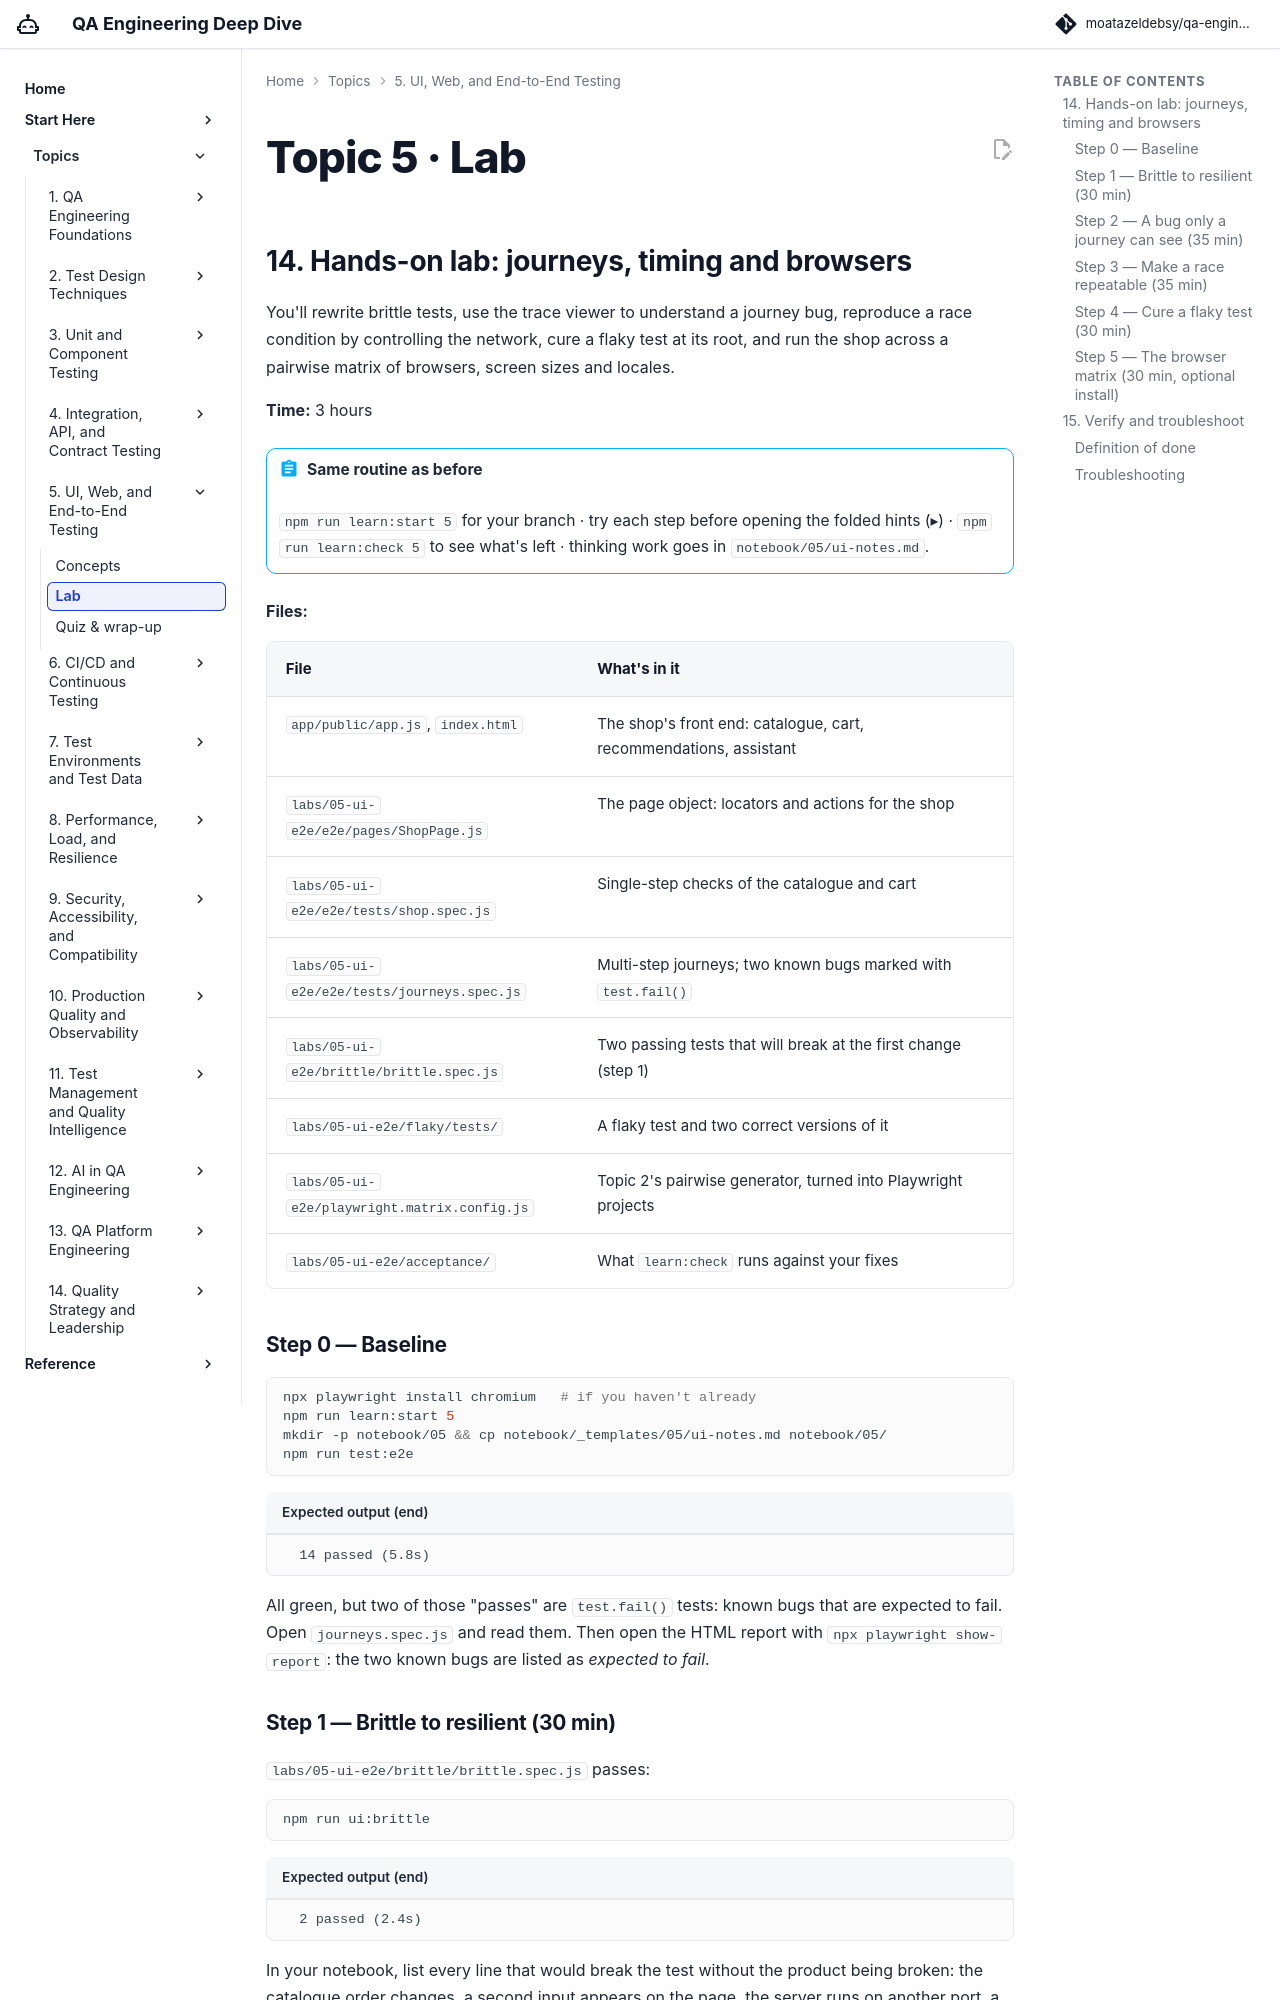

repository: moatazeldebsy/qa-ai-era-workshop · page: topics/05-ui-e2e/lab/index.html · generator: mkdocs

# Topic 5 · Lab

## 14. Hands-on lab: journeys, timing and browsers

You'll rewrite brittle tests, use the trace viewer to understand a journey bug, reproduce a race condition by controlling the network, cure a flaky test at its root, and run the shop across a pairwise matrix of browsers, screen sizes and locales.

**Time:** 3 hours

!!! abstract "Same routine as before"
    `npm run learn:start 5` for your branch · try each step before opening the folded hints (▸) · `npm run learn:check 5` to see what's left · thinking work goes in `notebook/05/ui-notes.md`.

**Files:**

| File | What's in it |
|---|---|
| `app/public/app.js`, `index.html` | The shop's front end: catalogue, cart, recommendations, assistant |
| `labs/05-ui-e2e/e2e/pages/ShopPage.js` | The page object: locators and actions for the shop |
| `labs/05-ui-e2e/e2e/tests/shop.spec.js` | Single-step checks of the catalogue and cart |
| `labs/05-ui-e2e/e2e/tests/journeys.spec.js` | Multi-step journeys; two known bugs marked with `test.fail()` |
| `labs/05-ui-e2e/brittle/brittle.spec.js` | Two passing tests that will break at the first change (step 1) |
| `labs/05-ui-e2e/flaky/tests/` | A flaky test and two correct versions of it |
| `labs/05-ui-e2e/playwright.matrix.config.js` | Topic 2's pairwise generator, turned into Playwright projects |
| `labs/05-ui-e2e/acceptance/` | What `learn:check` runs against your fixes |

### Step 0 — Baseline

```bash
npx playwright install chromium   # if you haven't already
npm run learn:start 5
mkdir -p notebook/05 && cp notebook/_templates/05/ui-notes.md notebook/05/
npm run test:e2e
```

```text title="Expected output (end)"
  14 passed (5.8s)
```

All green, but two of those "passes" are `test.fail()` tests: known bugs that are expected to fail. Open `journeys.spec.js` and read them. Then open the HTML report with `npx playwright show-report`: the two known bugs are listed as *expected to fail*.

### Step 1 — Brittle to resilient (30 min)

`labs/05-ui-e2e/brittle/brittle.spec.js` passes:

```bash
npm run ui:brittle
```

```text title="Expected output (end)"
  2 passed (2.4s)
```

In your notebook, list every line that would break the test without the product being broken: the catalogue order changes, a second input appears on the page, the server runs on another port, a slow CI machine. Then write `labs/05-ui-e2e/e2e/tests/refactored.spec.js` with the same two checks, using the page object, role and label locators, web-first assertions and `baseURL`.

??? tip "Hint"
    `ShopPage` already has `addToCart(title)`, `searchFor(text)`, `books` and `total`. A web-first assertion such as `await expect(shop.total).toHaveText('34.89')` replaces both the sleep and the `$eval`.

??? success "Reference solution"
    ```js
    test('adding one copy of a 29.99 EUR book shows a total of 34.89 EUR', async ({ page }) => {
      const shop = new ShopPage(page);
      await shop.goto();
      await shop.addToCart('Testing in Production');
      await expect(shop.total).toHaveText('34.89');
    });

    test('searching for "k6" shows only the k6 book', async ({ page }) => {
      const shop = new ShopPage(page);
      await shop.goto();
      await shop.searchFor('k6');
      await expect(shop.books).toHaveCount(1);
      await expect(shop.books.first()).toContainText('Performance Engineering with k6');
    });
    ```
